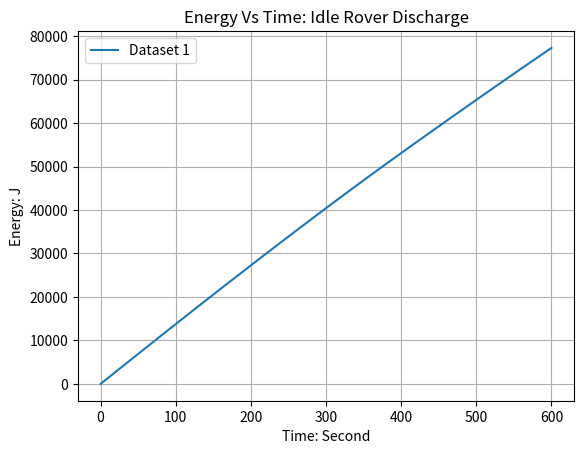

This chart was generated by the following Python code:
import numpy as np 
import matplotlib.pyplot as plt
from scipy.interpolate import interp1d # Importing the scipy interpolation for 1D function 


time = np.array([0, 30, 60, 90, 120, 150, 180, 210,240, 270, 300, 330, 360, 390, 420, 450, 480, 510, 540, 570, 600])

voltage_1 = np.array([12.38, 12.34, 12.30, 12.23, 12.17, 12.08, 12.00, 11.91, 11.81, 11.70, 11.58, 11.45, 11.27, 11.12, 11.02, 10.94, 10.87, 10.80, 10.73, 10.63 , 10.51])
voltages = [voltage_1]

# Approximate Amps of the system (Constraints)

idle_amps_drawn = 4.18 # Gathered from voltage data

approximate_amps_from_motors = 7 # Estimate of the motor's current draw 

total_amps_drawn = approximate_amps_from_motors + idle_amps_drawn # Total amps drawn during the experiment 


# Interpolating the voltage 
def interpolate_voltages(voltages, time):

    interpolated_time = np.linspace(min(time), max(time), num = 100) # Making time smooth and continous

    interpolated_voltages = []

    for i in range(len(voltages)):

        interpolated_voltage = interp1d(time, voltages[i], kind = 'linear')

        voltage_values = interpolated_voltage(interpolated_time)

        interpolated_voltages.append(voltage_values) # Storing each interpolated voltage in the array 

    return interpolated_voltages, interpolated_time

interpolated_voltages, interpolated_time = interpolate_voltages(voltages, time) # Returns an array of interpolated voltages and the interpolated time 



# Using P = V X I We can multiply the entire interpolated voltages vector by amps to get the power vector 
def convert_to_power(interpolated_voltages, amps: float):
    power_array = []
    for i in range(len(interpolated_voltages)):
        power_vectors = interpolated_voltages[i] * total_amps_drawn
        power_array.append(power_vectors)
    return power_array

power = convert_to_power(interpolated_voltages, idle_amps_drawn) # Extracting power power array composed of power vectors 


energy_curves = []

for p_vec in power:
    cumulative_energy = []
    for i in range(1, len(interpolated_time) + 1):
        energy = np.trapz(p_vec[:i], interpolated_time[:i])
        cumulative_energy.append(energy)
    energy_curves.append(cumulative_energy)

for i in range(len(energy_curves)):
    plt.plot(interpolated_time, energy_curves[i], label = f"Dataset {i+1}")
    plt.legend()
    


def average_wattage_all_datasets(power_array): # Averaging the wattage of all the functions by integrating them over time 

    average_watts_for_each_dataset = []

    value = 0

    # Getting the average of the power arrays and storing them in the wattage_values array 
    for i in range(len(power_array)):

        watt_avg_for_i_dataset = np.mean(power_array[i])

        average_watts_for_each_dataset.append(watt_avg_for_i_dataset)

    for i in range(len(average_watts_for_each_dataset)):
        value += average_watts_for_each_dataset[i] # Summing all the values in the array 
    return value / len(average_watts_for_each_dataset) # Returning the average 

average_watts = average_wattage_all_datasets(power) # Passing in power which is an array containing power vectros 

print(average_wattage_all_datasets(power))



plt.grid(True)

plt.xlabel("Time: Second")

plt.ylabel("Energy: J")

plt.title("Energy Vs Time: Idle Rover Discharge")

plt.show()


# def voltage_to_power(data):
#     power = [] # An array containing power vectors 
#     for voltage_value in data:
#         values = voltage_value * total_amps_drawn # P = V X I
#         power.append(values) # Appending the values to the power array 
#     return power

# power = voltage_to_power(voltages) # Power array    [array1]

# def average_power_of_all_datasets(power):
#    average_watts_of_each_dataset = []
#    average_of_each = 0
#    vals = 0
   
#    for i in range(len(power)):
#        average_of_each += np.mean(power[i]) # Getting the average from each power vector and summing them to values 
#        average_watts_of_each_dataset.append(average_of_each) # Appending each of these values to an array

#    for i in range(len(average_watts_of_each_dataset)):
#         vals += average_watts_of_each_dataset[i] 
#    return vals/ len(average_watts_of_each_dataset) 

# avg_watts = average_power_of_all_datasets(power)

# print(average_power_of_all_datasets(power))

# def get_energy_from_watts(power, time):
#     pass



# total_energy = np.trapz(time, power) # Integrating power vs time to get total Energy 

# average_watts = average_power(power)

# print(average_watts)

# plt.figure(figsize=(10,10))
# # plt.plot(time, power, marker = 'o', label = f'Discharge Rate: {average_watts: .2f} J/s') 
# plt.xlabel("Time: Seconds")
# plt.ylabel("Energy: J/S")
# plt.title("Energy vs Time: Robot Discharge")
# plt.grid(True)
# plt.legend()
# plt.tight_layout()
# plt.show()